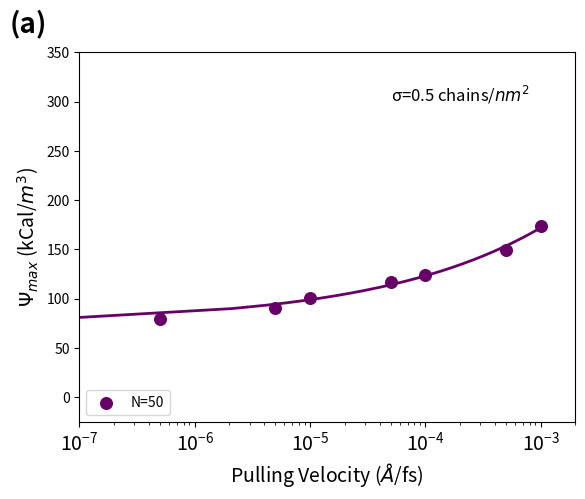

Here is the Python script that generated this plot:
"""
PMF = a+[log(SR/c)^b]
a: zero-shear limit
b: concavity
c: target low shear rate at which there is no variation anymore
log(SR/c)>1
"""

import numpy as np
import matplotlib.pyplot as plt
from scipy.optimize import curve_fit
from scipy.stats.distributions import t

colorHex = [
    # Blue
    '#0000FF',
    '#0000CC',
    '#4C0099',
    '#660066',
    '#660033',
    '#99004C',
    '#990000',
    '#CC0000',
    '#FF0000',
    # Red
    ]

xarray = np.array([
    5.00E-06,
    1.00E-05,
    5.00E-05,
    0.0001,
    0.0005,
    0.001
    ])


yL20 = np.array([
    2.114E+28,
    2.229E+28,
    2.763E+28,
    3.119E+28,
    3.729E+28,
    4.966E+28
    ])

yL30 = np.array([
    3.623E+28,
    4.008E+28,
    4.524E+28,
    5.127E+28,
    6.173E+28,
    7.228E+28
    ])

yL40 = np.array([
    4.350E+28,
    4.593E+28,
    5.706E+28,
    5.887E+28,
    7.264E+28,
    8.524E+28
    ])

yL50 = np.array([
    5.421E+28,
    6.062E+28,
    7.057E+28,
    7.482E+28,
    8.980E+28,
    1.048E+29
    ])

yL60 = np.array([
    6.03656E+28,
    6.52949E+28,
    7.54163E+28,
    8.5306E+28,
    1.0154E+29,
    1.14761E+29
    ])

yL70 = np.array([
    6.38E+28,
    7.03E+28,
    7.96E+28,
    8.84E+28,
    9.99E+28,
    1.26E+29
    ])

yL80 = np.array([
    7.437E+28,
    7.913E+28,
    8.962E+28,
    9.662E+28,
    1.160E+29,
    1.279E+29
    ])

yL90 = np.array([
    8.224E+28,
    8.671E+28,
    1.009E+29,
    1.079E+29,
    1.299E+29,
    1.463E+29
    ])

yL100 = np.array([
    9.303E+28,
    9.549E+28,
    1.114E+29,
    1.235E+29,
    1.463E+29,
    1.616E+29
    ])

########################################################
### This function divides lists by Avogadro's Number ###
########################################################

def divideAvogadro(inlist):
    avogadroNum = 6.022 * (10**23) * 1000
    outlist = []
    for index in range(0,len(inlist)):
        outlist.append(inlist[index] / avogadroNum)
    return(outlist)

#####################################################
### Divide PMF values by Avogadro's Number * 1000 ###
#####################################################

yL20 = divideAvogadro(yL20)
yL30 = divideAvogadro(yL30)
yL40 = divideAvogadro(yL40)
yL50 = divideAvogadro(yL50)
yL60 = divideAvogadro(yL60)
yL70 = divideAvogadro(yL70)
yL80 = divideAvogadro(yL80)
yL90 = divideAvogadro(yL90)
yL100 = divideAvogadro(yL100)

#####################################################

yvalues = [yL20, yL30, yL40, yL50, yL60, yL70, yL80, yL90, yL100]

xdummy = np.linspace(0.0000001, 0.001, 500)

def func(x, b, c):
    return 75 * (1 + (x/(c))**b)

dataLabels = ['N=20', 'N=30', 'N=40', 'N=50', 'N=60', 'N=70', 'N=80', 'N=90', 'N=100']
fitLabels = ['Fit - L20', 'Fit - L30', 'Fit - L40', 'Fit - L50', 'Fit - L60', 'Fit - L70', 'Fit - L80', 'Fit - L90', 'Fit - L100']

LList = [20, 30, 40, 50, 60, 70, 80, 90, 100]
aList = []
bList = []

#colorlist = ['firebrick', 'chocolate', 'goldenrod', 'forestgreen', 'seagreen', 'teal', 'cornflowerblue', 'mediumorchid', 'palevioletred']

for count in range(0, len(yvalues)):
    
    x = xarray
    
    #params, params_covariance = curve_fit(func, x, yvalues[count], p0=[6e28, 0.1], maxfev=10000)
    params, params_covariance = curve_fit(func, x, yvalues[count], p0=[0.1, 1e-5], maxfev=10000)

    # CI calculation from http://kitchingroup.cheme.cmu.edu/blog/2013/02/12/Nonlinear-curve-fitting-with-parameter-confidence-intervals/
    alpha = 0.05 # 95% confidence interval
    n = len(yvalues[count]) # number of data points
    p = len(params) # number of parameters
    dof = max(0, n-p) # number of degrees of freedom
    tval = t.ppf(1.0-alpha/2., dof)
    paramNames = ['a','b']
    for i, p, var in zip(range(n), params, np.diag(params_covariance)):
        sigma = var**0.5
        print('CI for', dataLabels[count], paramNames[i], ': {1} [{2}  {3}] {4}'.format(i, p, p - sigma*tval, p + sigma*tval, sigma*tval))

    aList.append(params[0])
    bList.append(params[1])
    print("Parameters [a b] for", dataLabels[count], ':', params)
    print("Covariance for [a b] for", str(dataLabels[count]), ':')
    print(params_covariance, '\n')

    if count == 3:
        plt.scatter(x, yvalues[count], c=colorHex[count], label=dataLabels[count], s=70)
        plt.plot(xdummy, func(xdummy, params[0], params[1]), color = colorHex[count], linewidth = 2)

# Extra point [x = 0.0000005, y = 4.747E+28 / (6.022 * (10**23) * 1000)]
plt.scatter(0.0000005, 4.747E+28 / (6.022 * (10**23) * 1000), c = '#660066', s=70)
plt.xscale('log') 
plt.xlim(10e-8,2e-3)
plt.xticks(fontsize = 14)
plt.xlabel('Pulling Velocity ($\AA$/fs)', fontsize = 14)
plt.ylim(-25, 350)
plt.ylabel('$\u03A8_{max}$ (kCal/$m^3$)', fontsize = 14)
plt.legend(loc='lower left', fontsize='medium', ncol=5)
#plt.title(r'$\psi_{plateau}=a[1+(\frac{SR}{c})^b]$, $c=1e^{-5}$')
plt.text(5e-5, 300, '\u03C3=0.5 chains/$nm^2$', fontsize=12)
plt.text(2.5e-8, 370, '(a)', fontsize=20, weight = 'bold')
plt.show()

"""

for index in range(0,len(colorHex)):
    plt.scatter(LList[index], aList[index], color = colorHex[index], s = 200) #s=500

plt.xticks(fontsize = 30, weight = 'bold')
plt.xlabel('Chain Length (N)', fontsize=30, weight = 'bold')
plt.tick_params(axis = 'y', right = True, left = False, labelright = True, labelleft = False)
plt.yticks(fontsize = 30, weight = 'bold')

yerrorList = [2.98, 2.04, 2.54, 3.00, 1.96, 7.08, 1.57, 2.26, 2.35]
for datapoint in range (0, len(aList)):
    xvalue = LList[datapoint]
    yvalue = aList[datapoint]
    yerror = yerrorList[datapoint]
    color = colorHex[datapoint]
    plt.errorbar(xvalue, yvalue, yerr=yerror, ecolor = color, elinewidth = 3, barsabove=True)

#plt.title("Projected Zero-Rate PMF", fontsize = 30, weight = 'bold')
#plt.show()

plt.scatter(LList, bList)
plt.xlabel('Chain Length, N')
plt.ylabel('b')
plt.title('Value of "b" in $PMF=a[1+(SR/1e^-5)^b]$')
#plt.show()
"""